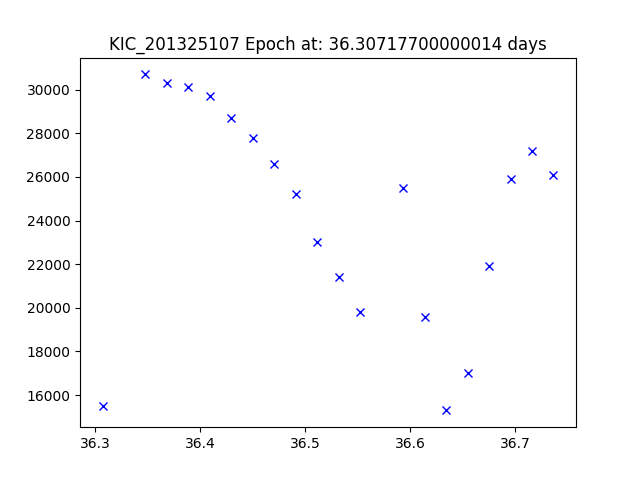

The data file committed next to this chart (first rows):
JDtimes, observed fluxes, observed uncertainties
36.31, 15500, 6.67
36.35, 30700, 6.67
36.37, 30300, 6.67
36.39, 30100, 6.67
36.41, 29700, 6.67
36.43, 28700, 6.67
36.45, 27800, 6.67
36.47, 26600, 6.67
36.49, 25200, 6.67
36.51, 23000, 6.67
36.53, 21400, 6.67
36.55, 19800, 6.67
36.59, 25500, 6.67
36.61, 19600, 6.67
36.63, 15300, 6.67
36.65, 17000, 6.67
36.67, 21900, 6.67
36.7, 25900, 6.67
36.72, 27200, 6.67
36.74, 26100, 6.67
